The GitHub repository itskevinshi/comp-vision-project contains a labelled image folder "fog" with 38 categories: apple apple scab, apple black rot, apple cedar apple rust, apple healthy, blueberry healthy, cherry including sour powdery mildew, cherry including sour healthy, corn (maize) cercospora leaf spot gray leaf spot, corn common rust, corn northern leaf blight, corn healthy, grape black rot, grape esca black measles, grape leaf blight (isariopsis leaf spot), grape healthy, orange Huanglongbing citrus greening, peach bacterial spot, peach healthy, bell pepper bacterial spot, bell pepper healthy, potato early blight, potato late blight, potato healthy, raspberry healthy, soybean healthy, squash powdery mildew, strawberry leaf scorch, strawberry healthy, tomato bacterial spot, tomato early blight, tomato late blight, tomato leaf mold, tomato septoria leaf spot, tomato spider mites two spotted spider mite, tomato target spot, tomato yellow leaf curl virus, tomato mosaic virus, tomato healthy. Examples follow, each with its label.

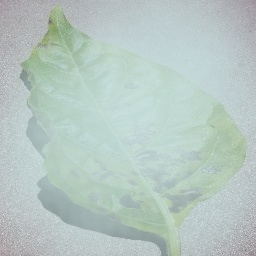
Label: bell pepper bacterial spot

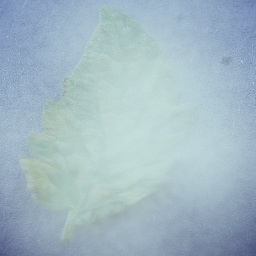
Label: tomato leaf mold

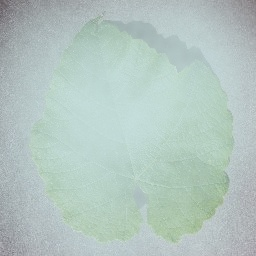
Label: grape healthy

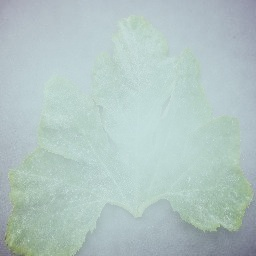
Label: squash powdery mildew

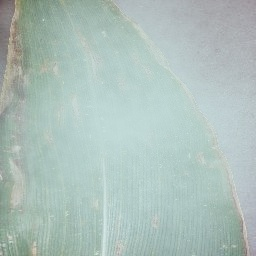
Label: corn northern leaf blight

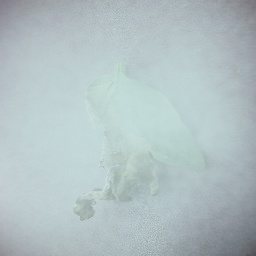
Label: tomato late blight
